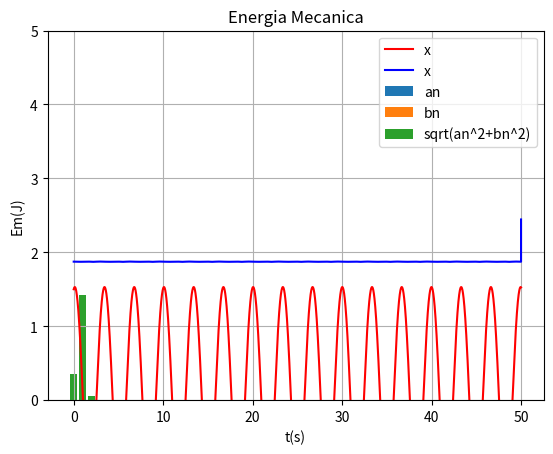

This chart was generated by the following Python code:
# -*- coding: utf-8 -*-
"""
Created on Wed Jul  6 16:38:54 2022

@author: Alexandre
"""

import numpy as np
import matplotlib.pyplot as plt
from scipy.signal import find_peaks

#FUNCTIONS
"=============================================================================="
def abfourier(tp,xp,it0,it1,nf):
#
# cálculo dos coeficientes de Fourier a_nf e b_nf
#       a_nf = 2/T integral ( xp cos( nf w) ) dt   entre tp(it0) e tp(it1)
#       b_nf = 2/T integral ( xp sin( nf w) ) dt   entre tp(it0) e tp(it1)    
# integracao numerica pela aproximação trapezoidal
# input: matrizes tempo tp   (abcissas)
#                 posição xp (ordenadas) 
#       indices inicial it0
#               final   it1  (ao fim de um período)   
#       nf índice de Fourier
# output: af_bf e bf_nf  
# 
    dt=tp[1]-tp[0]
    per=tp[it1]-tp[it0]
    ome=2*np.pi/per

    s1=xp[it0]*np.cos(nf*ome*tp[it0])
    s2=xp[it1]*np.cos(nf*ome*tp[it1])
    st=xp[it0+1:it1]*np.cos(nf*ome*tp[it0+1:it1])
    soma=np.sum(st)
    
    q1=xp[it0]*np.sin(nf*ome*tp[it0])
    q2=xp[it1]*np.sin(nf*ome*tp[it1])
    qt=xp[it0+1:it1]*np.sin(nf*ome*tp[it0+1:it1])
    somq=np.sum(qt)
    
    intega=((s1+s2)/2+soma)*dt
    af=2/per*intega
    integq=((q1+q2)/2+somq)*dt
    bf=2/per*integq
    return af,bf
"=============================================================================="
"=============================================================================="

#MAIN
#------------------------------------
# Gravidade
g = 9.8

# Massa
m = 0.5

# k e b
k = 2
a = -0.1
b = 0.02

# Tempo inicial e final
t0 = 0
tf = 50

# Velocidade terminal
# vtx = 6.8

# Posição e Velocidade inicial
xeq = 0
x0 = 1.5
vx0 = 0.5

# dt incremento do tempo e n numero de intervalos
dt = 0.001
n = int((tf - t0) / dt)

# Vetor tempo (n+1 para garantir que nao falta o ultimo dado (Ex: t[10]))
t = np.linspace(t0, tf, n + 1)

# Vetor velocidade (empty e não zeros para não alterar
# muito o resultado se faltar analisar um dado)
x = np.empty(n + 1)
vx = np.empty(n + 1)
ax = np.empty(n + 1)

Ep = np.empty(n+1)
Ec = np.empty(n+1)
Em = np.empty(n+1)

xrk4 = np.empty(n + 1)
vxrk4 = np.empty(n + 1)

# Introduzir x0 e v0 nos vetores da posição e velocidade
x[0] = x0
vx[0] = vx0
# xrk4[0] = xx0
# vxrk4[0] = vx0

#Euler-crommer
for i in range(n):
    ax[i]=-(k/m)*x[i]-3*(a/m)*x[i]**2 + 4*(b/m)*x[i]**3 ##Mudar
    vx[i + 1] = vx[i] + ax[i] * dt
    x[i + 1] = x[i] + vx[i+1] * dt
    
    Ep[i]= 0.5*k*x[i]**2 + a*x[i]**3 - b*x[i]**4
    Ec[i]= 0.5*m*vx[i]**2
    
    Em[i] = Ec[i] + Ep[i]

#LAST VALUES
Ep[n]= 0.5*k*x[n]**2 + b*x[n]**4
Ec[n]= 0.5*m*vx[n]**2
 
Em[n] = Ec[n] + Ep[n]


#B
"----------------------------------------------------------------------"
#AMPLITUDE
Amp = []
AmpNeg = []

tempos = []
periodos = []
freq = []

for i in range(n):
    if (x[i-1] < x[i] > x[i+1] and i>0):
        Amp.append(x[i])
        tempos.append(t[i])

for i in range(n):
    if (x[i-1] > x[i] < x[i+1] and i>0):
        AmpNeg.append(x[i])

        

for i in range(1,len(tempos)-1):
    periodos.append(tempos[i+1]-tempos[i])
    freq.append(1/periodos[i-1])
    
A = sum(Amp)/(len(Amp))
T = sum(periodos)/(len(periodos))

EM = np.median(Em)
EC = np.median(Ec)
EP = np.median(Ep)

#C
#---------------------------------------------------------------
N = np.arange(0,11,1)

a_f = np.zeros(N.size)
b_f = np.zeros(N.size)

ind_peaks = find_peaks(x)[0]

for i in range(N.size):
    a_f[i],b_f[i] = abfourier(t, x, ind_peaks[-2], ind_peaks[-1], i)

grafbunito = np.sqrt(a_f**2+b_f**2)


#PRINTS
print("=================================")
print("TIME VARIABLES:")
print("---------------------------------")
print("t0 = {:0.3f} s".format(t0))
print("tF = {:0.3f} s".format(tf))
print("dT = {:0.3f} s".format(dt))
print("n = {:0.3f} s".format(n))
print("=================================")
print("VELOCITIES:")
print("Initial:")
print("v0 = {:0.4f} m/s".format(vx0))
print("=================================")
print("POSITIONS:")
print("Initial:")
print("x0 = {:0.2f} m".format(x0))
print("xeq = {:0.2f} m".format(xeq))
print("=================================")
print("WAVE RELATED:")
print("Amplitude:")
print("A = ]{:0.4f},{:0.4f}[ m".format(Amp[0],Amp[-1]))
print("AmplitudeNeg:")
print("Aneg = ]{:0.4f},{:0.4f}[ m".format(AmpNeg[0],AmpNeg[-1]))
print("Periodo:")
print("T = ]{:0.4f},{:0.4f}[ m".format(periodos[0],periodos[-1]))
print("Frequencia:")
print("f = ]{:0.4f},{:0.4f}[ m".format(freq[0],freq[-1]))
print("=================================")
print("ENERGY:")
print("Mechanical:")
print("Em = {:0.4f} m".format(EM))
print("Potential:")
print("Em = {:0.4f} m".format(EC))
print("Kinetic:")
print("Em = {:0.4f} m".format(EP))
print("==================================================================")
print("FOURIER:")
print("------------------------------------------------------------------")
print("\n{:^15}{:^15}{:^15}{:^15}".format("n","an","bn","sqrt(an^2+bn^2)"))
for i in range(N.size):
    print("{:^15}{:^15.5f}{:^15.5f}{:^15.5f}".format(N[i],a_f[i],b_f[i],np.sqrt(a_f[i]**2+b_f[i]**2)))
print("==================================================================")


#GRAPHS
#================================================
#ENERGIA POTENCIAL
#plt.plot(x, Ep, "-m", label = "x")
#plt.grid()
#plt.title("Variacao da Eneria Potencial")

#plt.xlabel("x(m)")
#plt.ylabel("Ep(J)")

#plt.ylim(0,20)
#plt.xlim(-10,10)

#plt.legend()
#plt.show()
"================================================"

"================================================"
#LEI DO MOVIMENTO
plt.plot(t, x, "-r", label = "x")
plt.grid()
plt.title("Lei do movimento")

plt.xlabel("t(s)")
plt.ylabel("x(m)")

plt.legend()
plt.show()
"================================================"
"================================================"
#ENERGIA MECANICA
plt.plot(t, Em, "-b", label = "x")
plt.grid()
plt.title("Energia Mecanica")

#POINTS
# plt.plot(t00, W00, "ok", label ="Wres0.0")
# plt.plot(t04, W04, "or", label ="Wres0.4")
# plt.plot(t08, W08, "ob", label ="Wres0.8")

plt.xlabel("t(s)")
plt.ylabel("Em(J)")

plt.ylim(0,5)

plt.legend()
plt.show()
"================================================"
"================================================"
#FOURIER
plt.bar(N, a_f, label="an")
plt.grid()
plt.title("Energia Mecanica")

#POINTS
# plt.plot(t00, W00, "ok", label ="Wres0.0")
# plt.plot(t04, W04, "or", label ="Wres0.4")
# plt.plot(t08, W08, "ob", label ="Wres0.8")

# plt.xlabel("t(s)")
# plt.ylabel("Em(J)")

# plt.ylim(20,60)

plt.legend()
plt.show()
"================================================"
"================================================"
#FOURIER
plt.bar(N, b_f, label="bn")
plt.grid()
plt.title("Energia Mecanica")

#POINTS
# plt.plot(t00, W00, "ok", label ="Wres0.0")
# plt.plot(t04, W04, "or", label ="Wres0.4")
# plt.plot(t08, W08, "ob", label ="Wres0.8")

# plt.xlabel("t(s)")
# plt.ylabel("Em(J)")

# plt.ylim(20,60)

plt.legend()
plt.show()
"================================================"
"================================================"
#FOURIER
plt.bar(N, grafbunito, label="sqrt(an^2+bn^2)")
plt.grid()
plt.title("Energia Mecanica")

#POINTS
# plt.plot(t00, W00, "ok", label ="Wres0.0")
# plt.plot(t04, W04, "or", label ="Wres0.4")
# plt.plot(t08, W08, "ob", label ="Wres0.8")

# plt.xlabel("t(s)")
# plt.ylabel("Em(J)")

# plt.ylim(20,60)

plt.legend()
plt.show()
"================================================"